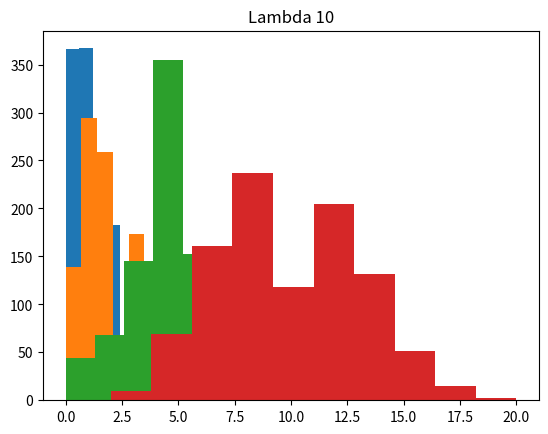

The matplotlib source for this figure: (Note: this script raises an exception after producing the figure.)
import numpy.random
from matplotlib import pyplot as plt
from numpy import random
def fixed_param_sim():
     x1 = random.poisson(lam = 1, size = 1000)
     x2 = random.poisson(lam = 2, size = 1000)
     x3 = random.poisson(lam = 5, size = 1000)
     x4 = random.poisson(lam = 10, size = 1000)
     plt.hist(x1)
     plt.title('Lambda 1')
     plt.show()
     plt.hist(x2)
     plt.title('Lambda 2')
     plt.show()
     plt.hist(x3)
     plt.title('Lambda 5')
     plt.show()
     plt.hist(x4)
     plt.title('Lambda 10')
     plt.show()

def random_param_sim():
    x = []
    for i in range(1000):
        params = [1, 2, 5, 10]
        paramin = random.randint(0, 3)
        param = params[paramin]
        x.append(param)
    x1 = numpy.random.poisson(lam=x, size=2)
    plt.hist(x1)
    plt.title('Randomized Lambda')
    plt.show()

fixed_param_sim()
random_param_sim()


